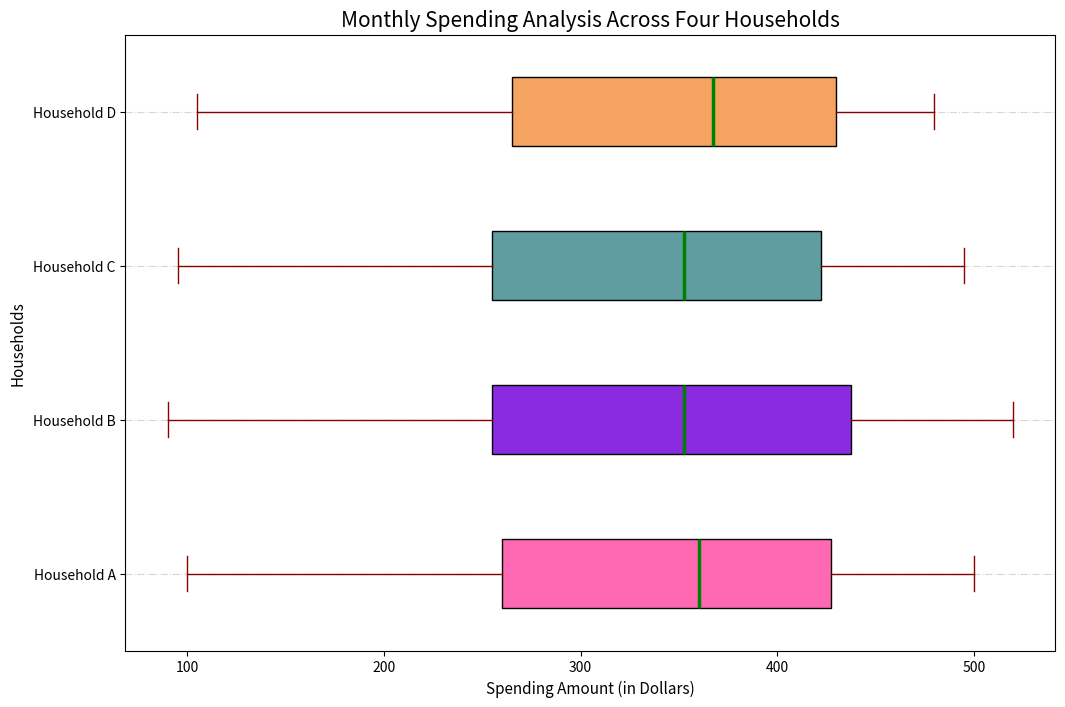
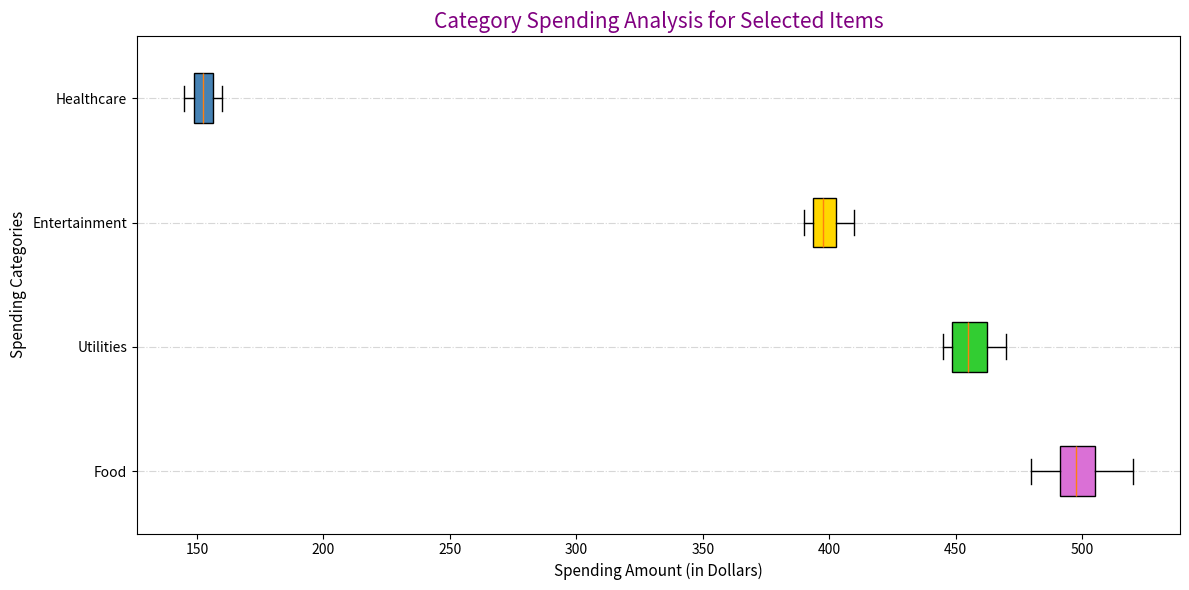

Recreate these plots in Python, in order.
import matplotlib.pyplot as plt
import numpy as np

# Data for each household (in dollars)
household_a_spending = [500, 450, 400, 150, 200, 450, 320, 100, 350, 420, 280, 370]
household_b_spending = [520, 460, 390, 160, 210, 460, 310, 90, 340, 430, 270, 365]
household_c_spending = [495, 445, 395, 145, 195, 455, 325, 95, 345, 415, 275, 360]
household_d_spending = [480, 470, 410, 155, 205, 445, 330, 105, 360, 425, 285, 375]

# Aggregate data for box plot
aggregate_spending = [household_a_spending, household_b_spending, household_c_spending, household_d_spending]

# Create a horizontal box plot
fig, ax = plt.subplots(figsize=(12, 8))
box = ax.boxplot(aggregate_spending, vert=False, patch_artist=True, 
                 labels=['Household A', 'Household B', 'Household C', 'Household D'], 
                 notch=False, whis=2.0)

# Custom colors for each box
colors = ['#FF69B4', '#8A2BE2', '#5F9EA0', '#F4A460']
for patch, color in zip(box['boxes'], colors):
    patch.set_facecolor(color)

# Set title and labels
ax.set_title('Monthly Spending Analysis Across Four Households', fontsize=15, fontweight='normal')
ax.set_xlabel('Spending Amount (in Dollars)', fontsize=11)
ax.set_ylabel('Households', fontsize=11)
ax.grid(axis='y', linestyle='-.', alpha=0.5)

# Customize whiskers and caps
for whisker, cap in zip(box['whiskers'], box['caps']):
    whisker.set(color='darkred', linewidth=1)
    cap.set(color='darkred', linewidth=1)

# Customize medians
for median in box['medians']:
    median.set(color='green', linewidth=2.5)

# Updated data for category spending for Household A
food_spending_a = [500, 520, 495, 480]
utilities_spending_a = [450, 460, 445, 470]
entertainment_spending_a = [400, 390, 395, 410]
healthcare_spending_a = [150, 160, 145, 155]
data_category_a = [food_spending_a, utilities_spending_a, entertainment_spending_a, healthcare_spending_a]

# Create a second subplot for category spending of Household A
fig, ax2 = plt.subplots(figsize=(12, 6))
ax2.boxplot(data_category_a, vert=False, patch_artist=True, 
            labels=['Food', 'Utilities', 'Entertainment', 'Healthcare'], notch=False, widths=0.4)

# Custom colors for each category
category_colors = ['#DA70D6', '#32CD32', '#FFD700', '#4682B4']
boxes = ax2.patches
for patch, color in zip(boxes, category_colors):
    patch.set_facecolor(color)

# Title and labels
ax2.set_title('Category Spending Analysis for Selected Items', fontsize=15, fontweight='normal', color='purple')
ax2.set_xlabel('Spending Amount (in Dollars)', fontsize=11)
ax2.set_ylabel('Spending Categories', fontsize=11)
ax2.grid(axis='y', linestyle='-.', alpha=0.5)

plt.tight_layout()
plt.show()
